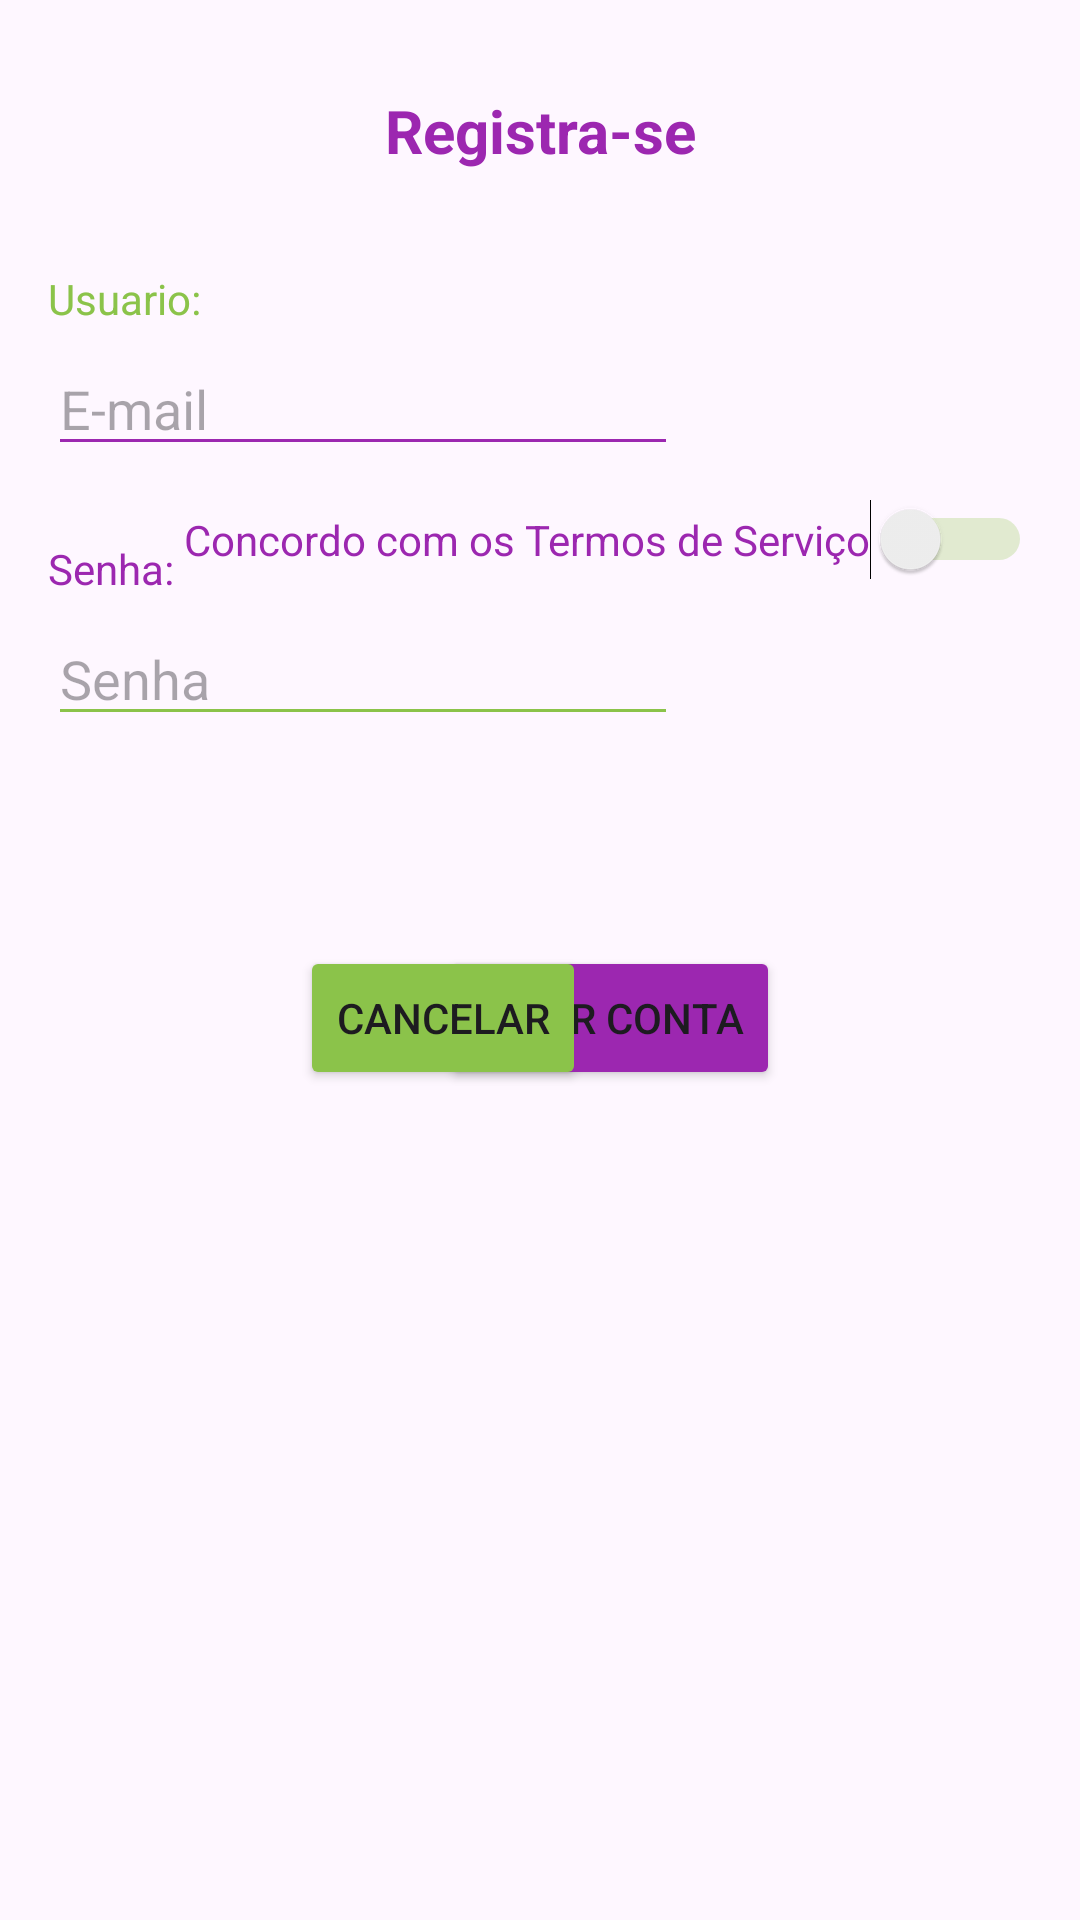

Write the Android layout XML for this screen, with the resource values it uses.
<!-- AndroidManifest.xml: application theme Theme.ImoveisTemporada -->
<!-- res/layout/activity_registro.xml -->
<?xml version="1.0" encoding="utf-8"?>
<androidx.constraintlayout.widget.ConstraintLayout xmlns:android="http://schemas.android.com/apk/res/android"
    xmlns:app="http://schemas.android.com/apk/res-auto"
    xmlns:tools="http://schemas.android.com/tools"
    android:layout_width="match_parent"
    android:layout_height="match_parent"
    tools:context=".Registro">

    <EditText
        android:id="@+id/criasenha"
        android:layout_width="wrap_content"
        android:layout_height="wrap_content"
        android:layout_marginStart="16dp"
        android:layout_marginTop="5dp"
        android:backgroundTint="#8BC34A"
        android:ems="10"
        android:hint="Senha"
        android:inputType="text"
        app:layout_constraintStart_toStartOf="parent"
        app:layout_constraintTop_toBottomOf="@+id/textView7" />

    <TextView
        android:id="@+id/textView7"
        android:layout_width="wrap_content"
        android:layout_height="wrap_content"
        android:layout_marginStart="16dp"
        android:layout_marginTop="180dp"
        android:text="Senha:"
        android:textAlignment="textStart"
        android:textColor="#9C27B0"
        app:layout_constraintStart_toStartOf="parent"
        app:layout_constraintTop_toTopOf="parent" />

    <EditText
        android:id="@+id/criauser"
        android:layout_width="wrap_content"
        android:layout_height="wrap_content"
        android:layout_marginStart="16dp"
        android:layout_marginTop="5dp"
        android:backgroundTint="#9C27B0"
        android:ems="10"
        android:hint="E-mail"
        android:inputType="text"
        app:layout_constraintStart_toStartOf="parent"
        app:layout_constraintTop_toBottomOf="@+id/textView6" />

    <TextView
        android:id="@+id/textView6"
        android:layout_width="wrap_content"
        android:layout_height="wrap_content"
        android:layout_marginStart="16dp"
        android:layout_marginTop="90dp"
        android:text="Usuario:"
        android:textAlignment="textStart"
        android:textColor="#8BC34A"
        app:layout_constraintStart_toStartOf="parent"
        app:layout_constraintTop_toTopOf="parent" />

    <TextView
        android:id="@+id/textView2"
        android:layout_width="135dp"
        android:layout_height="35dp"
        android:layout_marginStart="100dp"
        android:layout_marginTop="30dp"
        android:layout_marginEnd="100dp"
        android:text="Registra-se"
        android:textAlignment="center"
        android:textColor="#9C27B0"
        android:textSize="20sp"
        android:textStyle="bold"
        app:layout_constraintEnd_toEndOf="parent"
        app:layout_constraintStart_toStartOf="parent"
        app:layout_constraintTop_toTopOf="parent" />

    <Button
        android:id="@+id/registro"
        android:layout_width="wrap_content"
        android:layout_height="wrap_content"
        android:layout_marginTop="70dp"
        android:layout_marginEnd="100dp"
        android:backgroundTint="#9C27B0"
        android:text="Criar conta"
        app:layout_constraintEnd_toEndOf="parent"
        app:layout_constraintTop_toBottomOf="@+id/criasenha" />

    <Button
        android:id="@+id/cancelareg"
        android:layout_width="wrap_content"
        android:layout_height="wrap_content"
        android:layout_marginStart="100dp"
        android:layout_marginTop="70dp"
        android:backgroundTint="#8BC34A"
        android:text="Cancelar"
        app:layout_constraintStart_toStartOf="parent"
        app:layout_constraintTop_toBottomOf="@+id/criasenha" />

    <Switch
        android:id="@+id/termo"
        android:layout_width="wrap_content"
        android:layout_height="wrap_content"
        android:layout_marginTop="6dp"
        android:layout_marginEnd="16dp"
        android:layout_marginBottom="6dp"
        android:backgroundTint="#8BC34A"
        android:text="Concordo com os Termos de Serviço"
        android:textColor="#9C27B0"
        android:trackTint="#8BC34A"
        app:layout_constraintBottom_toTopOf="@+id/criasenha"
        app:layout_constraintEnd_toEndOf="parent"
        app:layout_constraintTop_toBottomOf="@+id/criauser" />
</androidx.constraintlayout.widget.ConstraintLayout>
<!-- resources referenced by this layout -->
<resources>
  <style name="Theme.ImoveisTemporada" parent="Base.Theme.ImoveisTemporada" />
  <style name="Base.Theme.ImoveisTemporada" parent="Theme.Material3.DayNight.NoActionBar">
          
          
      </style>
</resources>
